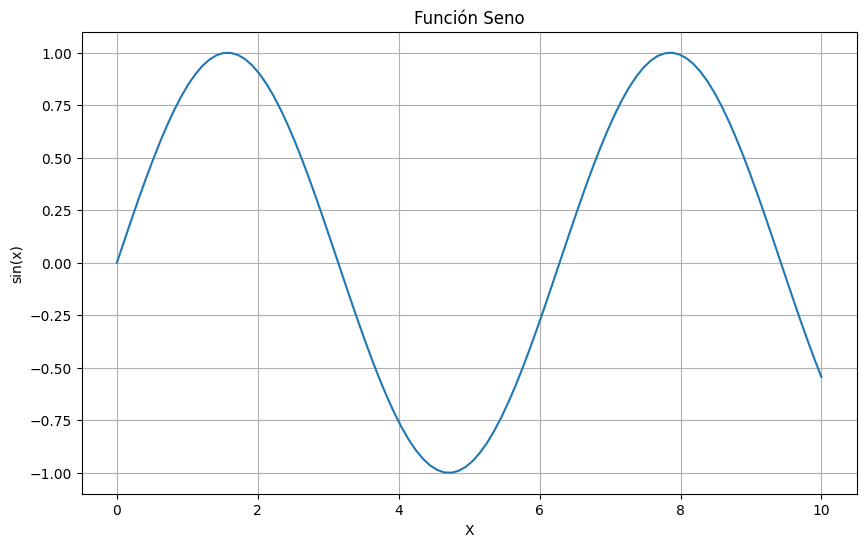

Write the Python code that produced this figure. (Note: this script raises an exception after producing the figure.)
"""
MÓDULO 4 - VISUALIZACIÓN DE DATOS
Lección 1: Matplotlib Básico

La visualización de datos es fundamental para:
- Explorar y entender los datos
- Comunicar hallazgos
- Detectar patrones y anomalías

Matplotlib es la librería base para visualización en Python.

En esta lección aprenderás:
- Gráficas de líneas
- Gráficas de barras
- Histogramas
- Gráficas de dispersión
- Personalización
"""

import matplotlib.pyplot as plt
import numpy as np
import pandas as pd

# Configuración para mejor visualización
plt.style.use('default')  # Estilo por defecto

# ============================================
# 1. GRÁFICA DE LÍNEAS
# ============================================

print("="*60)
print("GRÁFICAS DE LÍNEAS")
print("="*60)

# Datos de ejemplo
x = np.linspace(0, 10, 100)
y = np.sin(x)

# Crear gráfica básica
plt.figure(figsize=(10, 6))
plt.plot(x, y)
plt.title('Función Seno')
plt.xlabel('X')
plt.ylabel('sin(x)')
plt.grid(True)
plt.savefig('/home/user/retail-studio/curso-python-data-science/modulo4-visualizacion/01_linea_basica.png', dpi=100, bbox_inches='tight')
plt.close()

print("✓ Gráfica guardada: 01_linea_basica.png")

# Múltiples líneas
plt.figure(figsize=(10, 6))
plt.plot(x, np.sin(x), label='sin(x)', linewidth=2)
plt.plot(x, np.cos(x), label='cos(x)', linewidth=2)
plt.plot(x, np.sin(x) * np.cos(x), label='sin(x)*cos(x)', linewidth=2)
plt.title('Funciones Trigonométricas', fontsize=16)
plt.xlabel('X', fontsize=12)
plt.ylabel('Y', fontsize=12)
plt.legend(fontsize=12)
plt.grid(True, alpha=0.3)
plt.savefig('/home/user/retail-studio/curso-python-data-science/modulo4-visualizacion/02_multiples_lineas.png', dpi=100, bbox_inches='tight')
plt.close()

print("✓ Gráfica guardada: 02_multiples_lineas.png")

# Ejemplo práctico: Ventas mensuales
meses = ['Ene', 'Feb', 'Mar', 'Abr', 'May', 'Jun', 'Jul', 'Ago', 'Sep', 'Oct', 'Nov', 'Dic']
ventas_2023 = [15000, 18000, 22000, 19000, 25000, 28000, 32000, 30000, 27000, 29000, 35000, 40000]
ventas_2024 = [18000, 20000, 24000, 22000, 28000, 31000, 35000, 33000, 31000, 34000, 39000, 45000]

plt.figure(figsize=(12, 6))
plt.plot(meses, ventas_2023, marker='o', linewidth=2, markersize=8, label='2023')
plt.plot(meses, ventas_2024, marker='s', linewidth=2, markersize=8, label='2024')
plt.title('Comparación de Ventas Mensuales', fontsize=16, fontweight='bold')
plt.xlabel('Mes', fontsize=12)
plt.ylabel('Ventas ($)', fontsize=12)
plt.legend(fontsize=12)
plt.grid(True, alpha=0.3)
plt.tight_layout()
plt.savefig('/home/user/retail-studio/curso-python-data-science/modulo4-visualizacion/03_ventas_mensuales.png', dpi=100, bbox_inches='tight')
plt.close()

print("✓ Gráfica guardada: 03_ventas_mensuales.png")

# ============================================
# 2. GRÁFICAS DE BARRAS
# ============================================

print("\n" + "="*60)
print("GRÁFICAS DE BARRAS")
print("="*60)

# Barras verticales
productos = ['Laptop', 'Mouse', 'Teclado', 'Monitor', 'Audífonos']
ventas_prod = [45, 120, 85, 60, 95]

plt.figure(figsize=(10, 6))
plt.bar(productos, ventas_prod, color='steelblue', edgecolor='black')
plt.title('Ventas por Producto', fontsize=16, fontweight='bold')
plt.xlabel('Producto', fontsize=12)
plt.ylabel('Unidades Vendidas', fontsize=12)
plt.grid(axis='y', alpha=0.3)
plt.tight_layout()
plt.savefig('/home/user/retail-studio/curso-python-data-science/modulo4-visualizacion/04_barras_verticales.png', dpi=100, bbox_inches='tight')
plt.close()

print("✓ Gráfica guardada: 04_barras_verticales.png")

# Barras horizontales
plt.figure(figsize=(10, 6))
plt.barh(productos, ventas_prod, color='coral', edgecolor='black')
plt.title('Ventas por Producto', fontsize=16, fontweight='bold')
plt.xlabel('Unidades Vendidas', fontsize=12)
plt.ylabel('Producto', fontsize=12)
plt.grid(axis='x', alpha=0.3)
plt.tight_layout()
plt.savefig('/home/user/retail-studio/curso-python-data-science/modulo4-visualizacion/05_barras_horizontales.png', dpi=100, bbox_inches='tight')
plt.close()

print("✓ Gráfica guardada: 05_barras_horizontales.png")

# Barras agrupadas
regiones = ['Norte', 'Sur', 'Este', 'Oeste']
q1 = [20, 35, 30, 25]
q2 = [25, 32, 34, 27]
q3 = [30, 38, 36, 29]
q4 = [35, 40, 38, 32]

x = np.arange(len(regiones))
width = 0.2

plt.figure(figsize=(12, 6))
plt.bar(x - 1.5*width, q1, width, label='Q1', color='#ff6b6b')
plt.bar(x - 0.5*width, q2, width, label='Q2', color='#4ecdc4')
plt.bar(x + 0.5*width, q3, width, label='Q3', color='#45b7d1')
plt.bar(x + 1.5*width, q4, width, label='Q4', color='#96ceb4')

plt.title('Ventas Trimestrales por Región', fontsize=16, fontweight='bold')
plt.xlabel('Región', fontsize=12)
plt.ylabel('Ventas (miles $)', fontsize=12)
plt.xticks(x, regiones)
plt.legend()
plt.grid(axis='y', alpha=0.3)
plt.tight_layout()
plt.savefig('/home/user/retail-studio/curso-python-data-science/modulo4-visualizacion/06_barras_agrupadas.png', dpi=100, bbox_inches='tight')
plt.close()

print("✓ Gráfica guardada: 06_barras_agrupadas.png")

# Barras apiladas
plt.figure(figsize=(12, 6))
plt.bar(regiones, q1, label='Q1', color='#ff6b6b')
plt.bar(regiones, q2, bottom=q1, label='Q2', color='#4ecdc4')
plt.bar(regiones, q3, bottom=np.array(q1)+np.array(q2), label='Q3', color='#45b7d1')
plt.bar(regiones, q4, bottom=np.array(q1)+np.array(q2)+np.array(q3), label='Q4', color='#96ceb4')

plt.title('Ventas Anuales por Región (Apiladas)', fontsize=16, fontweight='bold')
plt.xlabel('Región', fontsize=12)
plt.ylabel('Ventas Totales (miles $)', fontsize=12)
plt.legend()
plt.grid(axis='y', alpha=0.3)
plt.tight_layout()
plt.savefig('/home/user/retail-studio/curso-python-data-science/modulo4-visualizacion/07_barras_apiladas.png', dpi=100, bbox_inches='tight')
plt.close()

print("✓ Gráfica guardada: 07_barras_apiladas.png")

# ============================================
# 3. HISTOGRAMAS
# ============================================

print("\n" + "="*60)
print("HISTOGRAMAS")
print("="*60)

# Generar datos de distribución normal
np.random.seed(42)
datos = np.random.normal(100, 15, 1000)  # media=100, desv=15, n=1000

plt.figure(figsize=(10, 6))
plt.hist(datos, bins=30, color='skyblue', edgecolor='black', alpha=0.7)
plt.title('Distribución de Calificaciones', fontsize=16, fontweight='bold')
plt.xlabel('Calificación', fontsize=12)
plt.ylabel('Frecuencia', fontsize=12)
plt.axvline(datos.mean(), color='red', linestyle='--', linewidth=2, label=f'Media: {datos.mean():.1f}')
plt.legend()
plt.grid(axis='y', alpha=0.3)
plt.tight_layout()
plt.savefig('/home/user/retail-studio/curso-python-data-science/modulo4-visualizacion/08_histograma.png', dpi=100, bbox_inches='tight')
plt.close()

print("✓ Gráfica guardada: 08_histograma.png")

# Múltiples histogramas
hombres = np.random.normal(175, 7, 500)
mujeres = np.random.normal(165, 7, 500)

plt.figure(figsize=(10, 6))
plt.hist(hombres, bins=30, alpha=0.5, label='Hombres', color='blue', edgecolor='black')
plt.hist(mujeres, bins=30, alpha=0.5, label='Mujeres', color='red', edgecolor='black')
plt.title('Distribución de Alturas por Género', fontsize=16, fontweight='bold')
plt.xlabel('Altura (cm)', fontsize=12)
plt.ylabel('Frecuencia', fontsize=12)
plt.legend()
plt.grid(axis='y', alpha=0.3)
plt.tight_layout()
plt.savefig('/home/user/retail-studio/curso-python-data-science/modulo4-visualizacion/09_histograma_multiple.png', dpi=100, bbox_inches='tight')
plt.close()

print("✓ Gráfica guardada: 09_histograma_multiple.png")

# ============================================
# 4. GRÁFICAS DE DISPERSIÓN (SCATTER)
# ============================================

print("\n" + "="*60)
print("GRÁFICAS DE DISPERSIÓN")
print("="*60)

# Relación entre publicidad y ventas
np.random.seed(42)
publicidad = np.random.uniform(10, 100, 50)
ventas_scatter = 2.5 * publicidad + np.random.normal(0, 15, 50) + 50

plt.figure(figsize=(10, 6))
plt.scatter(publicidad, ventas_scatter, alpha=0.6, s=100, color='purple', edgecolors='black')
plt.title('Relación: Inversión en Publicidad vs Ventas', fontsize=16, fontweight='bold')
plt.xlabel('Inversión en Publicidad (miles $)', fontsize=12)
plt.ylabel('Ventas (miles $)', fontsize=12)
plt.grid(True, alpha=0.3)
plt.tight_layout()
plt.savefig('/home/user/retail-studio/curso-python-data-science/modulo4-visualizacion/10_scatter.png', dpi=100, bbox_inches='tight')
plt.close()

print("✓ Gráfica guardada: 10_scatter.png")

# Scatter con colores y tamaños
np.random.seed(42)
x = np.random.rand(50) * 100
y = np.random.rand(50) * 100
colores = np.random.rand(50)
tamaños = np.random.rand(50) * 500

plt.figure(figsize=(10, 6))
scatter = plt.scatter(x, y, c=colores, s=tamaños, alpha=0.6, cmap='viridis', edgecolors='black')
plt.colorbar(scatter, label='Valor de Color')
plt.title('Scatter con Colores y Tamaños Variables', fontsize=16, fontweight='bold')
plt.xlabel('X', fontsize=12)
plt.ylabel('Y', fontsize=12)
plt.grid(True, alpha=0.3)
plt.tight_layout()
plt.savefig('/home/user/retail-studio/curso-python-data-science/modulo4-visualizacion/11_scatter_avanzado.png', dpi=100, bbox_inches='tight')
plt.close()

print("✓ Gráfica guardada: 11_scatter_avanzado.png")

# ============================================
# 5. SUBPLOTS - MÚLTIPLES GRÁFICAS
# ============================================

print("\n" + "="*60)
print("SUBPLOTS - MÚLTIPLES GRÁFICAS")
print("="*60)

# Crear figura con múltiples subplots
fig, axes = plt.subplots(2, 2, figsize=(14, 10))

# Subplot 1: Líneas
axes[0, 0].plot(meses, ventas_2023, marker='o', label='2023')
axes[0, 0].plot(meses, ventas_2024, marker='s', label='2024')
axes[0, 0].set_title('Ventas Mensuales', fontweight='bold')
axes[0, 0].set_xlabel('Mes')
axes[0, 0].set_ylabel('Ventas ($)')
axes[0, 0].legend()
axes[0, 0].grid(True, alpha=0.3)
axes[0, 0].tick_params(axis='x', rotation=45)

# Subplot 2: Barras
axes[0, 1].bar(productos, ventas_prod, color='steelblue', edgecolor='black')
axes[0, 1].set_title('Ventas por Producto', fontweight='bold')
axes[0, 1].set_xlabel('Producto')
axes[0, 1].set_ylabel('Unidades')
axes[0, 1].tick_params(axis='x', rotation=45)
axes[0, 1].grid(axis='y', alpha=0.3)

# Subplot 3: Histograma
axes[1, 0].hist(datos, bins=30, color='coral', edgecolor='black', alpha=0.7)
axes[1, 0].set_title('Distribución de Datos', fontweight='bold')
axes[1, 0].set_xlabel('Valor')
axes[1, 0].set_ylabel('Frecuencia')
axes[1, 0].axvline(datos.mean(), color='red', linestyle='--', linewidth=2)
axes[1, 0].grid(axis='y', alpha=0.3)

# Subplot 4: Scatter
axes[1, 1].scatter(publicidad, ventas_scatter, alpha=0.6, s=100, color='green', edgecolors='black')
axes[1, 1].set_title('Publicidad vs Ventas', fontweight='bold')
axes[1, 1].set_xlabel('Publicidad')
axes[1, 1].set_ylabel('Ventas')
axes[1, 1].grid(True, alpha=0.3)

plt.tight_layout()
plt.savefig('/home/user/retail-studio/curso-python-data-science/modulo4-visualizacion/12_subplots.png', dpi=100, bbox_inches='tight')
plt.close()

print("✓ Gráfica guardada: 12_subplots.png")

# ============================================
# 6. GRÁFICA DE PASTEL (PIE)
# ============================================

print("\n" + "="*60)
print("GRÁFICAS DE PASTEL")
print("="*60)

categorias = ['Electrónica', 'Ropa', 'Alimentos', 'Hogar', 'Otros']
valores = [35, 25, 20, 15, 5]
colores_pie = ['#ff6b6b', '#4ecdc4', '#45b7d1', '#96ceb4', '#ffeaa7']
explode = (0.1, 0, 0, 0, 0)  # Separar primer sector

plt.figure(figsize=(10, 8))
plt.pie(valores, labels=categorias, autopct='%1.1f%%', startangle=90,
        colors=colores_pie, explode=explode, shadow=True)
plt.title('Distribución de Ventas por Categoría', fontsize=16, fontweight='bold')
plt.axis('equal')
plt.tight_layout()
plt.savefig('/home/user/retail-studio/curso-python-data-science/modulo4-visualizacion/13_pie.png', dpi=100, bbox_inches='tight')
plt.close()

print("✓ Gráfica guardada: 13_pie.png")

# ============================================
# 7. PERSONALIZACIÓN AVANZADA
# ============================================

print("\n" + "="*60)
print("PERSONALIZACIÓN AVANZADA")
print("="*60)

# Gráfica con estilo personalizado
plt.figure(figsize=(12, 7))

# Datos
x = np.linspace(0, 10, 100)
y1 = np.exp(-x/10) * np.cos(2*np.pi*x)
y2 = np.exp(-x/10)
y3 = -np.exp(-x/10)

# Plot
plt.plot(x, y1, 'b-', linewidth=2, label='Señal')
plt.plot(x, y2, 'r--', linewidth=1.5, label='Envolvente Superior')
plt.plot(x, y3, 'r--', linewidth=1.5, label='Envolvente Inferior')

# Llenar área
plt.fill_between(x, y2, y3, alpha=0.2, color='red')

# Personalización
plt.title('Señal Amortiguada con Envolventes', fontsize=18, fontweight='bold', pad=20)
plt.xlabel('Tiempo (s)', fontsize=14, fontweight='bold')
plt.ylabel('Amplitud', fontsize=14, fontweight='bold')
plt.legend(loc='upper right', fontsize=12, framealpha=0.9)
plt.grid(True, linestyle=':', alpha=0.5)
plt.xlim(0, 10)
plt.ylim(-1.2, 1.2)

# Anotación
plt.annotate('Máximo inicial',
             xy=(0, 1), xytext=(2, 0.8),
             arrowprops=dict(arrowstyle='->', color='black', lw=2),
             fontsize=12, fontweight='bold')

plt.tight_layout()
plt.savefig('/home/user/retail-studio/curso-python-data-science/modulo4-visualizacion/14_personalizada.png', dpi=100, bbox_inches='tight')
plt.close()

print("✓ Gráfica guardada: 14_personalizada.png")

# ============================================
# RESUMEN
# ============================================

print("\n" + "="*60)
print("RESUMEN")
print("="*60)
print("""
TIPOS DE GRÁFICAS:

1. Líneas (plt.plot):
   - Series temporales
   - Tendencias
   - Comparaciones continuas

2. Barras (plt.bar / plt.barh):
   - Comparar categorías
   - Datos discretos
   - Rankings

3. Histogramas (plt.hist):
   - Distribuciones
   - Frecuencias
   - Análisis estadístico

4. Dispersión (plt.scatter):
   - Relaciones entre variables
   - Correlaciones
   - Outliers

5. Pastel (plt.pie):
   - Proporciones
   - Porcentajes
   - Composición

PERSONALIZACIÓN COMÚN:
- plt.title()     # Título
- plt.xlabel()    # Etiqueta X
- plt.ylabel()    # Etiqueta Y
- plt.legend()    # Leyenda
- plt.grid()      # Cuadrícula
- plt.xlim/ylim() # Límites de ejes
- plt.savefig()   # Guardar imagen

ESTILO:
- linewidth       # Grosor de línea
- color          # Color
- alpha          # Transparencia
- marker         # Marcadores
- linestyle      # Estilo de línea
- edgecolor      # Color de borde

Todas las gráficas han sido guardadas en:
curso-python-data-science/modulo4-visualizacion/
""")

# ============================================
# EJERCICIOS PARA PRACTICAR
# ============================================

print("\n" + "="*60)
print("EJERCICIOS PARA TI:")
print("="*60)
print("""
1. LÍNEAS:
   - Grafica temperatura de 3 ciudades durante un año
   - Incluye líneas de promedio
   - Personaliza colores y estilos

2. BARRAS:
   - Crea gráfica de top 10 países por población
   - Usa colores diferentes para cada barra
   - Agrega valores encima de cada barra

3. HISTOGRAMAS:
   - Genera datos de altura de 1000 personas
   - Compara hombres vs mujeres
   - Agrega líneas de media y mediana

4. SCATTER:
   - Visualiza relación entre estudio y salario
   - Agrega línea de tendencia
   - Colorea por categoría laboral

5. DASHBOARD:
   - Crea un dashboard con 6 gráficas
   - Tema: Análisis de ventas
   - Incluye: líneas, barras, pie, scatter
   - Personaliza completamente

¡La visualización es clave para comunicar resultados!
""")
